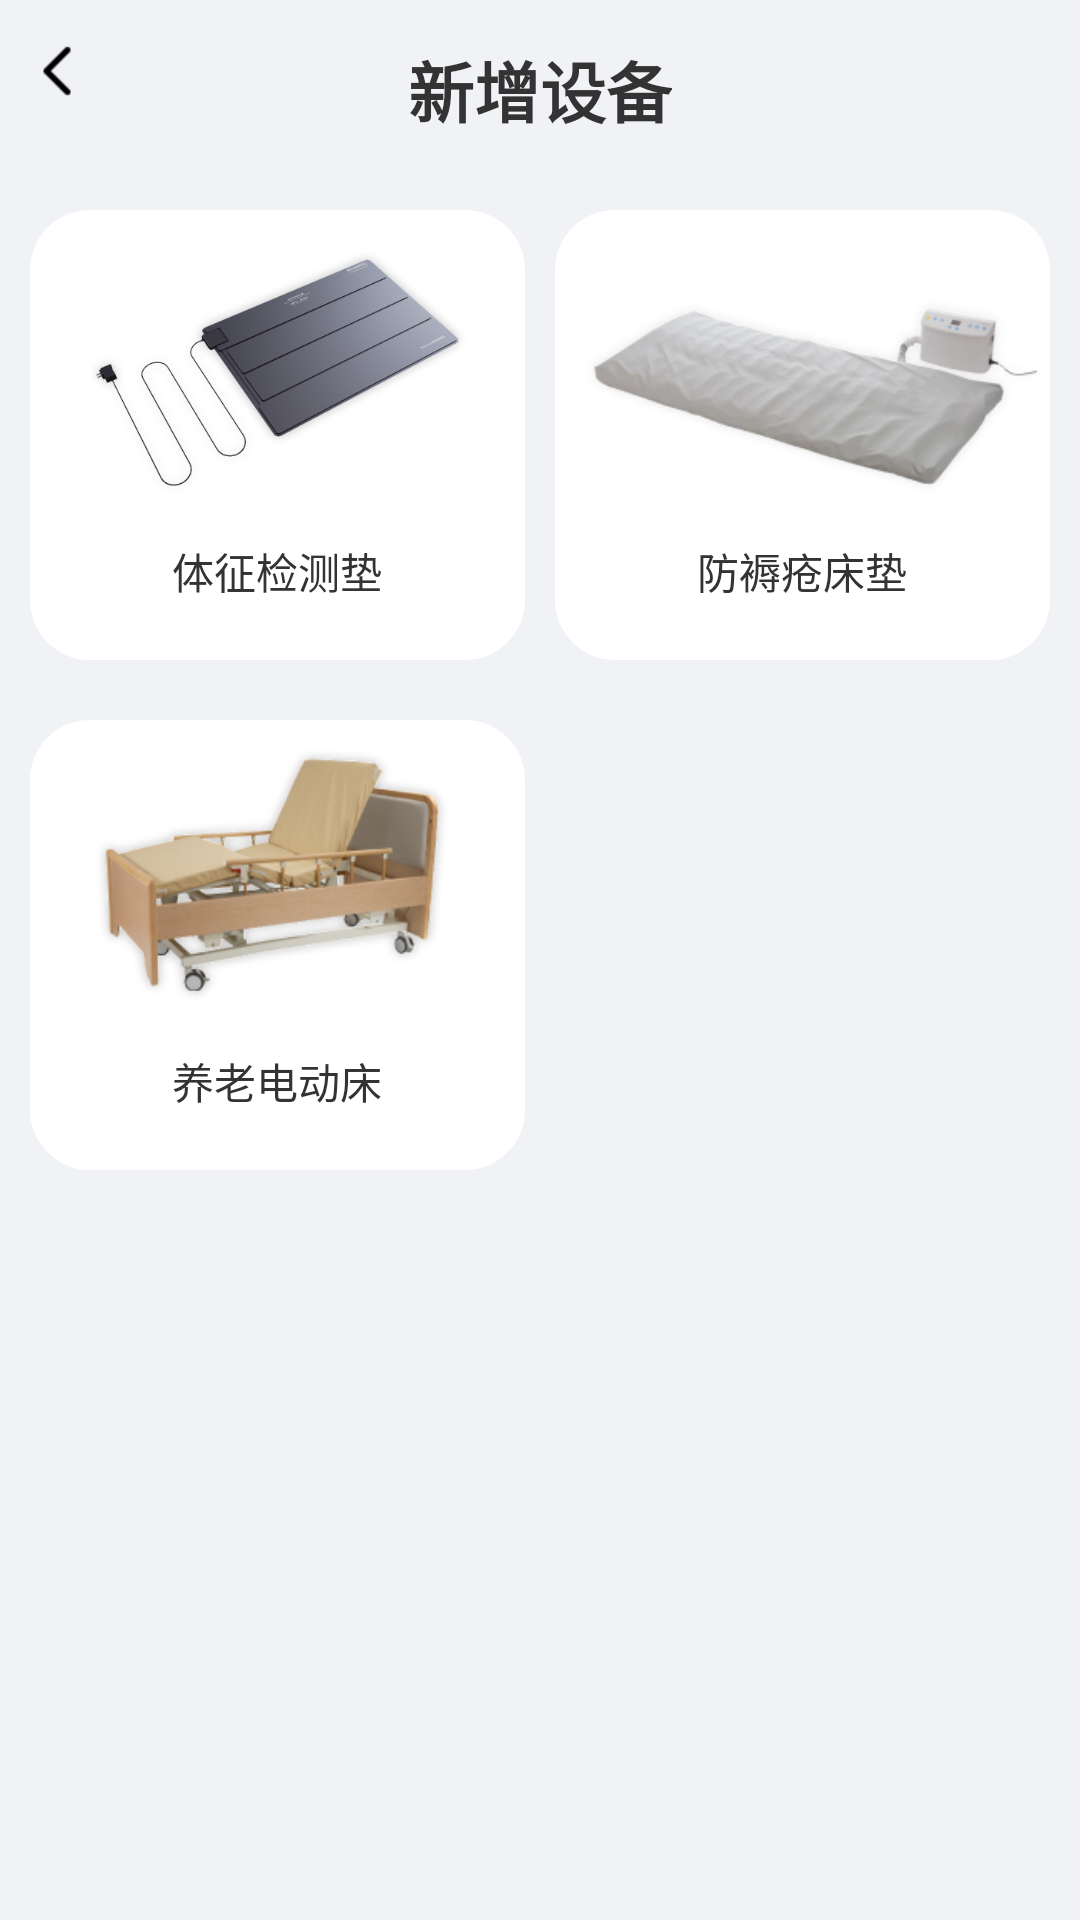

Produce the Android XML layout that renders to this screen, including the resource entries it uses.
<!-- AndroidManifest.xml: application theme AppTheme -->
<!-- res/layout/activity_xzsb.xml -->
<?xml version="1.0" encoding="utf-8"?>
<LinearLayout xmlns:android="http://schemas.android.com/apk/res/android"
    xmlns:app="http://schemas.android.com/apk/res-auto"
    xmlns:tools="http://schemas.android.com/tools"
    android:layout_width="match_parent"
    android:layout_height="match_parent"
    android:background="@color/bg"
    android:orientation="vertical"
    android:padding="10dp"
    tools:context=".activity.activity2.XzsbActivity">
    <RelativeLayout
        android:layout_width="match_parent"
        android:layout_height="40dp"
        android:gravity="center_vertical">
        <ImageView
            android:id="@+id/id_back"
            android:layout_width="20dp"
            android:layout_height="20dp"
            android:src="@mipmap/back"
            />
        <TextView
            android:layout_width="wrap_content"
            android:layout_height="wrap_content"
            android:text="新增设备"
            android:layout_centerHorizontal="true"
            android:textSize="22sp"
            android:textStyle="bold"
            />
    </RelativeLayout>
    <LinearLayout
        android:layout_width="match_parent"
        android:layout_height="150dp"
        android:layout_marginTop="20dp"
        android:orientation="horizontal">
        <LinearLayout
            android:id="@+id/id_layout1"
            android:layout_width="0dp"
            android:layout_height="match_parent"
            android:layout_weight="1"
            android:orientation="vertical"
            android:background="@drawable/bt1">
            <ImageView
                android:layout_width="match_parent"
                android:layout_height="100dp"
                android:src="@mipmap/tzd"
                />
            <TextView
                android:layout_width="wrap_content"
                android:layout_height="wrap_content"
                android:text="体征检测垫"
                android:layout_marginTop="10dp"
                android:layout_gravity="center_horizontal"
                />
        </LinearLayout>
        <LinearLayout
            android:id="@+id/id_layout2"
            android:layout_width="0dp"
            android:layout_height="match_parent"
            android:layout_weight="1"
            android:orientation="vertical"
            android:layout_marginLeft="10dp"
            android:background="@drawable/bt1">
            <ImageView
                android:layout_width="match_parent"
                android:layout_height="100dp"
                android:src="@mipmap/frcd"
                />
            <TextView
                android:layout_width="wrap_content"
                android:layout_height="wrap_content"
                android:text="防褥疮床垫"
                android:layout_marginTop="10dp"
                android:layout_gravity="center_horizontal"
                />
        </LinearLayout>
    </LinearLayout>
    <LinearLayout
        android:layout_width="match_parent"
        android:layout_height="150dp"
        android:layout_marginTop="20dp"
        android:orientation="horizontal">
        <LinearLayout
            android:id="@+id/id_layout3"
            android:layout_width="0dp"
            android:layout_height="match_parent"
            android:layout_weight="1"
            android:orientation="vertical"
            android:background="@drawable/bt1">
            <ImageView
                android:layout_width="match_parent"
                android:layout_height="100dp"
                android:src="@mipmap/ylc"
                />
            <TextView
                android:layout_width="wrap_content"
                android:layout_height="wrap_content"
                android:text="养老电动床"
                android:layout_marginTop="10dp"
                android:layout_gravity="center_horizontal"
                />
        </LinearLayout>
        <RelativeLayout
            android:layout_width="0dp"
            android:layout_height="match_parent"
            android:layout_weight="1"
            android:layout_marginLeft="10dp"
      >

        </RelativeLayout>
    </LinearLayout>
</LinearLayout>
<!-- resources referenced by this layout -->
<resources>
  <color name="bg">#f1f2f6</color>
  <!-- drawable bt1 (drawable) -->
  <?xml version="1.0" encoding="utf-8"?>
  <shape xmlns:android="http://schemas.android.com/apk/res/android">
      <corners
          android:radius="20dp"/>
      <solid
          android:color="@color/bg_white"/>
  </shape>
  <!-- mipmap back: png bitmap (mipmap-xhdpi, 245 bytes) -->
  <!-- mipmap frcd: png bitmap (mipmap-xhdpi, 31751 bytes) -->
  <!-- mipmap tzd: png bitmap (mipmap-xhdpi, 105349 bytes) -->
  <!-- mipmap ylc: png bitmap (mipmap-xhdpi, 48385 bytes) -->
  <style name="AppTheme" parent="Theme.AppCompat.Light.DarkActionBar">
      
      
      
      
          <item name="android:textColor">@color/txt_black</item>
      </style>
  <color name="bg_white">#ffffff</color>
  <color name="txt_black">#333333</color>
</resources>
